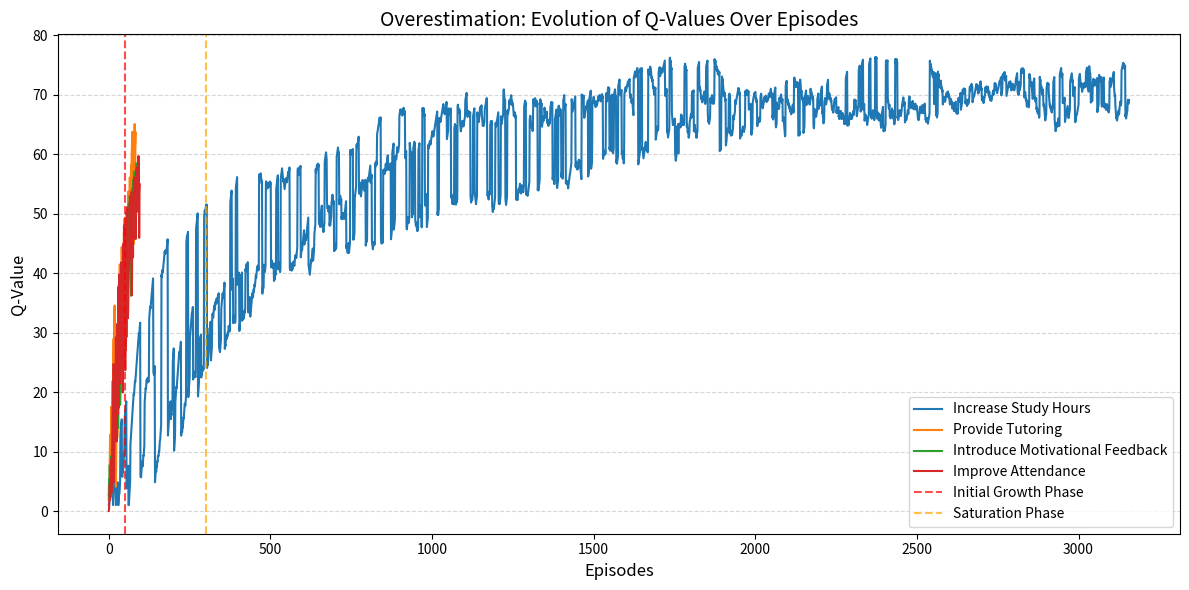
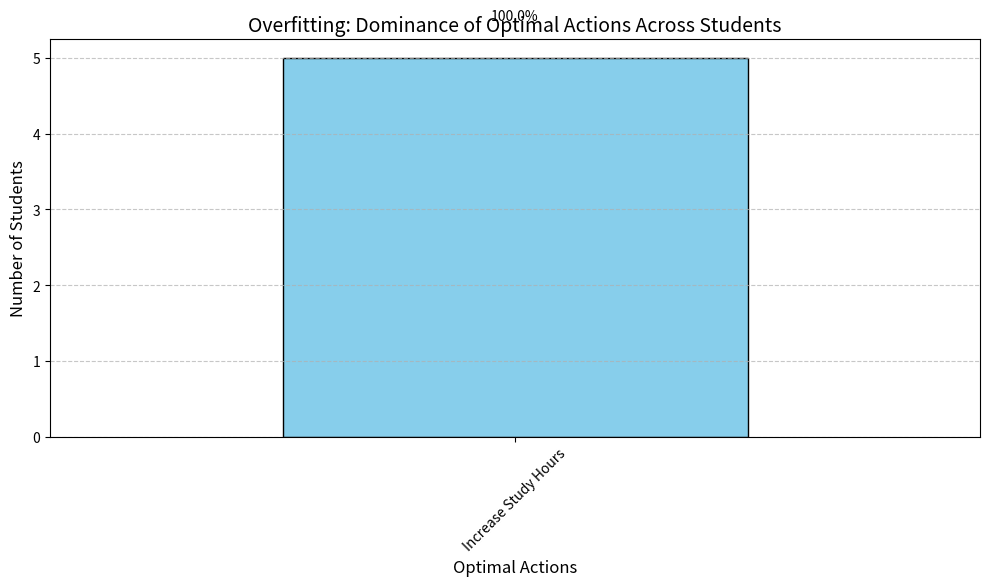

The matplotlib source for these figures, in order:
import numpy as np
import random
import pandas as pd
import matplotlib.pyplot as plt

# Simulating dataset as rows of states for simplicity
dataset = [
    {"Hours_Studied": 23, "Attendance": 84, "Motivation": "Low", "Exam_Score": 67},
    {"Hours_Studied": 19, "Attendance": 64, "Motivation": "Low", "Exam_Score": 59},
    {"Hours_Studied": 24, "Attendance": 89, "Motivation": "Medium", "Exam_Score": 74},
    {"Hours_Studied": 29, "Attendance": 89, "Motivation": "Medium", "Exam_Score": 71},
    {"Hours_Studied": 19, "Attendance": 92, "Motivation": "Medium", "Exam_Score": 70},
]

actions = ["Increase Study Hours", "Provide Tutoring", "Introduce Motivational Feedback", "Improve Attendance", ]

# Initialize Q-table (states x actions)
q_table = np.zeros((len(dataset), len(actions)))

# Parameters for Q-learning
alpha = 0.1  # Learning rate
gamma = 0.9  # Discount factor
epsilon = 0.1  # Exploration rate (epsilon-greedy strategy)

# Visualization logs
q_value_logs = {action: [] for action in actions}

# Function to simulate state transitions based on action
def simulate_transition(state, action):
    new_state = state.copy()
    if action == "Increase Study Hours":
        if random.random() < 0.7:
            new_state["Hours_Studied"] += 2
            new_state["Exam_Score"] = min(new_state["Exam_Score"] + random.randint(5, 10), 100)
    elif action == "Provide Tutoring":
        if random.random() < 0.8:
            new_state["Exam_Score"] = min(new_state["Exam_Score"] + random.randint(5, 15), 100)
            new_state["Motivation"] = "Medium" if state["Motivation"] == "Low" else "High"
    elif action == "Introduce Motivational Feedback":
        if random.random() < 0.9:
            new_state["Motivation"] = "High"
    elif action == "Improve Attendance":
        if random.random() < 0.6:
            new_state["Attendance"] = min(new_state["Attendance"] + random.randint(5, 15), 100)
            new_state["Exam_Score"] = min(new_state["Exam_Score"] + random.randint(5, 10), 100)
    return new_state

# Function to calculate reward
def calculate_reward(state, action, new_state):
    reward = 0
    if new_state["Exam_Score"] > state["Exam_Score"]:
        reward += 10
    if new_state["Motivation"] == "High" and state["Motivation"] != "High":
        reward += 5
    return reward

# Q-learning simulation
def q_learning_simulation(episodes=500):
    global q_table, q_value_logs

    # Reset Q-value logs to avoid accumulation
    q_value_logs = {action: [] for action in actions}
    
    for episode in range(episodes):
        current_state_idx = random.randint(0, len(dataset) - 1)
        current_state = dataset[current_state_idx]
        while True:
            if random.random() < epsilon:
                action_idx = random.randint(0, len(actions) - 1)
            else:
                action_idx = np.argmax(q_table[current_state_idx])
            
            action = actions[action_idx]
            new_state = simulate_transition(current_state, action)
            reward = calculate_reward(current_state, action, new_state)
            new_state_idx = current_state_idx

            # Log Q-value updates for visualization
            old_q_value = q_table[current_state_idx, action_idx]
            future_max_q = np.max(q_table[new_state_idx])
            updated_q_value = old_q_value + alpha * (reward + gamma * future_max_q - old_q_value)
            q_table[current_state_idx, action_idx] = updated_q_value

            # Log for visualization
            q_value_logs[action].append(updated_q_value)

            current_state = new_state
            if current_state["Exam_Score"] >= 100:
                break

# Run simulation
q_learning_simulation(episodes=500)

# Display final Q-table
q_table_df = pd.DataFrame(q_table, index=[f"Student {i+1}" for i in range(len(dataset))], columns=actions)
print("Final Q-Table with Labels:")
print(q_table_df)

# Explain optimal actions for each student
optimal_actions = q_table_df.idxmax(axis=1)
print("\nOptimal Actions for Each Student:")
print(optimal_actions)

# Refined Visualization for Q-value evolution (Overestimation Bias)
plt.figure(figsize=(12, 6))
for action, values in q_value_logs.items():
    plt.plot(values, label=action)
plt.title("Overestimation: Evolution of Q-Values Over Episodes", fontsize=14)
plt.xlabel("Episodes", fontsize=12)
plt.ylabel("Q-Value", fontsize=12)
plt.axvline(x=50, color='red', linestyle='--', alpha=0.7, label="Initial Growth Phase")
plt.axvline(x=300, color='orange', linestyle='--', alpha=0.7, label="Saturation Phase")
plt.legend(fontsize=10)
plt.grid(axis="y", linestyle="--", alpha=0.5)
plt.tight_layout()
plt.show()

# Refined Visualization for Dominance (Overfitting)
dominance = q_table_df.idxmax(axis=1).value_counts()

plt.figure(figsize=(10, 6))
bars = dominance.plot(kind='bar', color='skyblue', edgecolor='black')
plt.title("Overfitting: Dominance of Optimal Actions Across Students", fontsize=14)
plt.xlabel("Optimal Actions", fontsize=12)
plt.ylabel("Number of Students", fontsize=12)
plt.xticks(rotation=45, fontsize=10)
plt.yticks(fontsize=10)
for i in bars.patches:
    percentage = f"{(i.get_height() / len(dataset)) * 100:.1f}%"
    plt.text(i.get_x() + i.get_width() / 2, i.get_height() + 0.5, percentage, ha="center", fontsize=10, color="black")
plt.grid(axis='y', linestyle='--', alpha=0.7)
plt.tight_layout()
plt.show()


